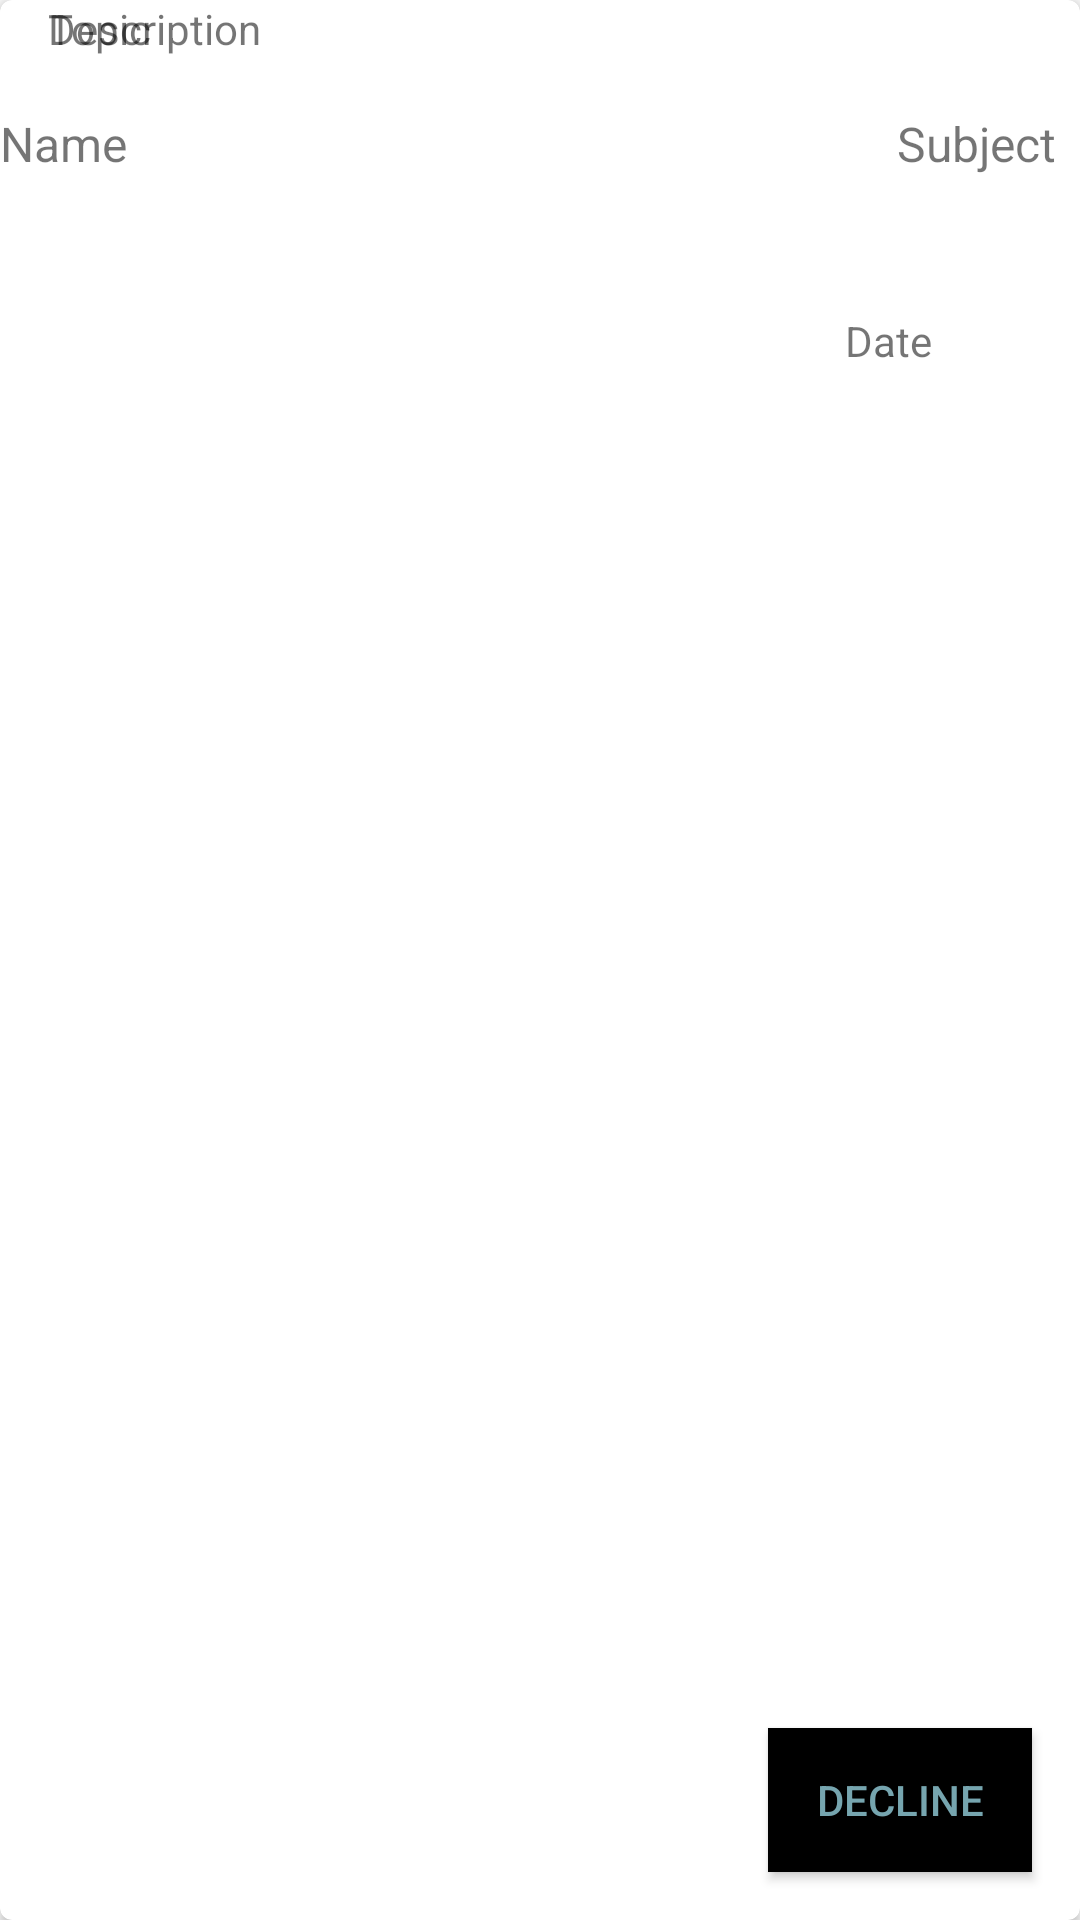

Layout XML and referenced resources for this Android screen:
<!-- AndroidManifest.xml: application theme AppTheme -->
<!-- res/layout/acc_card.xml -->
<?xml version="1.0" encoding="utf-8"?>
<android.support.v7.widget.CardView xmlns:android="http://schemas.android.com/apk/res/android"
    xmlns:card_view="http://schemas.android.com/apk/res-auto"
    android:id="@+id/acc_card"
    android:layout_width="match_parent"
    android:layout_height="210dp"
    android:layout_margin="5dp"
    card_view:cardCornerRadius="4dp">

    <android.support.constraint.ConstraintLayout
        android:layout_width="match_parent"
        android:layout_height="match_parent">

        <ImageView
            android:id="@+id/acc_card_dp"
            android:layout_width="40dp"
            android:layout_height="40dp"
            android:layout_alignParentLeft="true"
            android:layout_alignParentTop="true"
            android:layout_marginLeft="16dp"
            android:layout_marginTop="16dp"
            card_view:layout_constraintLeft_toLeftOf="parent"
            card_view:layout_constraintTop_toTopOf="parent"
            card_view:srcCompat="@drawable/googleg_standard_color_18" />

        <TextView
            android:id="@+id/acc_card_name"
            android:layout_width="wrap_content"
            android:layout_height="wrap_content"
            android:layout_alignTop="@+id/card_dp"
            android:layout_marginLeft="16dp"
            android:layout_marginTop="37dp"
            android:layout_toEndOf="@+id/card_dp"
            android:layout_toRightOf="@+id/card_dp"
            android:text="Name"
            android:textSize="16sp"
            card_view:layout_constraintLeft_toRightOf="@+id/card_dp"
            card_view:layout_constraintTop_toTopOf="parent" />

        <TextView
            android:id="@+id/acc_card_topic"
            android:layout_width="wrap_content"
            android:layout_height="wrap_content"
            android:layout_alignLeft="@+id/card_dp"
            android:layout_alignStart="@+id/card_dp"
            android:layout_below="@+id/card_dp"
            android:layout_marginLeft="16dp"
            android:layout_marginRight="8dp"
            android:layout_marginTop="17dp"
            android:text="Topic"
            card_view:layout_constraintHorizontal_bias="0.0"
            card_view:layout_constraintLeft_toLeftOf="parent"
            card_view:layout_constraintRight_toRightOf="parent"
            card_view:layout_constraintTop_toBottomOf="@+id/card_dp" />

        <TextView
            android:id="@+id/acc_card_desc"
            android:layout_width="240dp"
            android:layout_height="wrap_content"
            android:layout_alignLeft="@+id/card_topic"
            android:layout_alignStart="@+id/card_topic"
            android:layout_below="@+id/card_topic"
            android:layout_marginLeft="16dp"
            android:layout_marginRight="8dp"
            android:layout_marginTop="14dp"
            android:layout_weight="1"
            android:scrollHorizontally="false"
            android:singleLine="false"
            android:text="Description"
            card_view:layout_constraintHorizontal_bias="0.0"
            card_view:layout_constraintLeft_toLeftOf="parent"
            card_view:layout_constraintRight_toLeftOf="@+id/card_date"
            card_view:layout_constraintTop_toBottomOf="@+id/card_topic" />

        <TextView
            android:id="@+id/acc_card_date"
            android:layout_width="108dp"
            android:layout_height="wrap_content"
            android:layout_alignLeft="@+id/card_desc"
            android:layout_alignStart="@+id/card_desc"
            android:layout_below="@+id/card_desc"
            android:layout_marginRight="10dp"
            android:layout_marginTop="104dp"
            android:gravity="center"
            android:text="Date"
            card_view:layout_constraintRight_toRightOf="parent"
            card_view:layout_constraintTop_toTopOf="parent" />

        <Button
            android:id="@+id/bDecline"
            android:layout_width="wrap_content"
            android:layout_height="48dp"
            android:layout_alignBottom="@+id/card_date"
            android:layout_alignParentEnd="true"

            android:layout_alignParentRight="true"
            android:layout_below="@+id/card_desc"
            android:layout_marginBottom="16dp"
            android:layout_marginRight="16dp"
            android:layout_marginTop="8dp"
            android:background="@android:color/background_dark"
            android:text="Decline"
            android:textColor="@color/colorAccent"
            card_view:layout_constraintBottom_toBottomOf="parent"
            card_view:layout_constraintRight_toRightOf="parent"
            card_view:layout_constraintTop_toBottomOf="@+id/card_date"
            card_view:layout_constraintVertical_bias="1.0" />

        <TextView
            android:id="@+id/acc_card_subj"
            android:layout_width="wrap_content"
            android:layout_height="wrap_content"
            android:layout_alignBottom="@+id/card_name"
            android:layout_alignParentEnd="true"
            android:layout_alignParentRight="true"
            android:layout_marginLeft="8dp"
            android:layout_marginRight="8dp"
            android:layout_marginTop="37dp"
            android:text="Subject"
            android:textSize="16sp"
            card_view:layout_constraintHorizontal_bias="0.953"
            card_view:layout_constraintLeft_toRightOf="@+id/card_name"
            card_view:layout_constraintRight_toRightOf="parent"
            card_view:layout_constraintTop_toTopOf="parent" />
    </android.support.constraint.ConstraintLayout>



</android.support.v7.widget.CardView>
<!-- resources referenced by this layout -->
<resources>
  <color name="colorAccent">#76a5af</color>
  <style name="AppTheme" parent="Theme.AppCompat.Light.NoActionBar">
          
          <item name="colorPrimary">@color/colorPrimary</item>
          <item name="colorPrimaryDark">@color/colorPrimary</item>
          <item name="colorAccent">@color/colorAccent</item>
          <item name="android:textColorPrimary">@android:color/background_light</item>
      </style>
  <color name="colorPrimary">#434343</color>
</resources>
